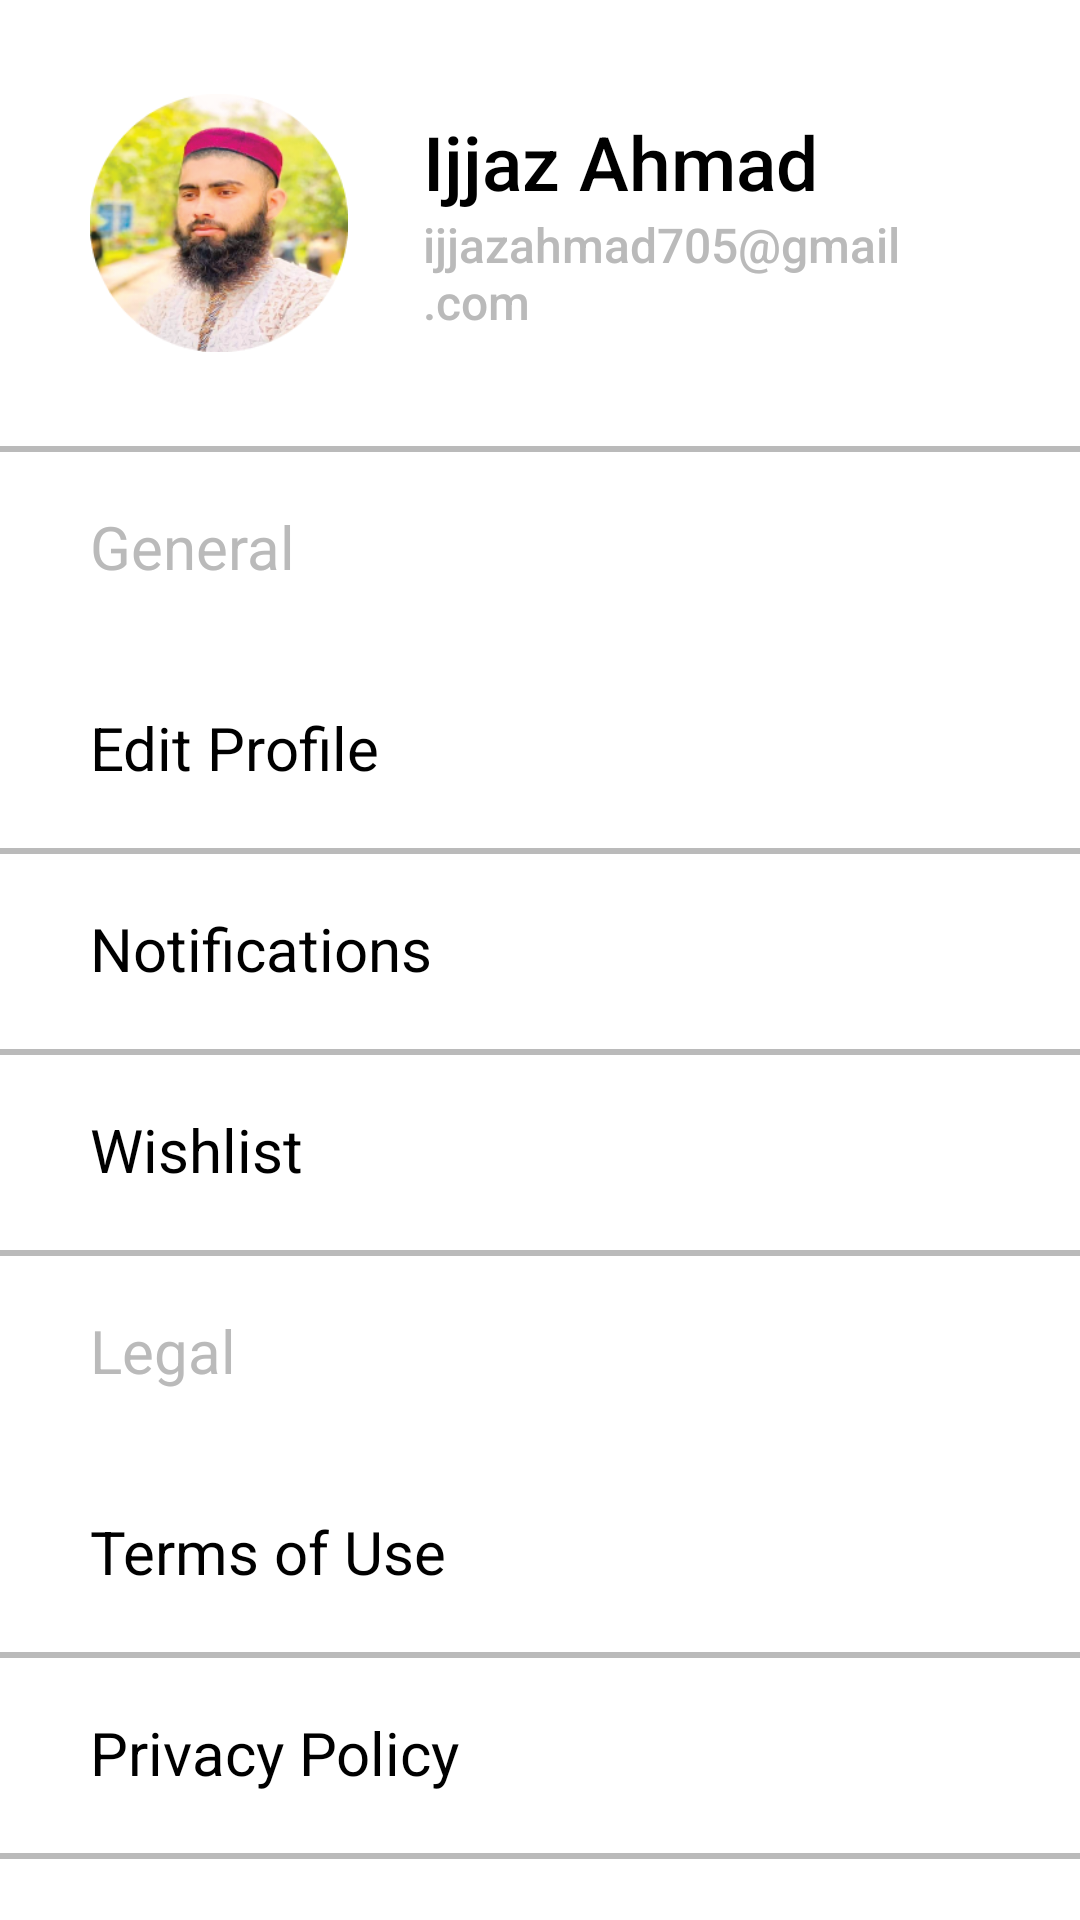

Write the Android layout XML for this screen, with the resource values it uses.
<!-- AndroidManifest.xml: application theme Theme.Audioecomerapp -->
<!-- res/layout/profile.xml -->
<?xml version="1.0" encoding="utf-8"?>
<LinearLayout xmlns:android="http://schemas.android.com/apk/res/android"
    android:layout_width="match_parent"
    android:layout_height="match_parent"
    android:layout_weight="0"
    android:background="@color/white"
    android:orientation="vertical">

    <LinearLayout
        android:layout_width="match_parent"
        android:layout_height="wrap_content"
        android:layout_margin="30dp"
        android:layout_weight="0.3"
        android:gravity="center_vertical"
        android:orientation="horizontal">

        <LinearLayout
            android:layout_width="match_parent"
            android:layout_height="match_parent"
            android:layout_weight="1"
            android:gravity="center_vertical">

            <ImageView
                android:layout_width="match_parent"
                android:layout_height="match_parent"
                android:src="@drawable/profile_3" />
        </LinearLayout>

        <LinearLayout
            android:layout_width="match_parent"
            android:layout_height="match_parent"
            android:layout_weight="0.4"
            android:gravity="center_vertical"
            android:orientation="vertical"
            android:paddingHorizontal="25dp">

            <TextView
                android:layout_width="match_parent"
                android:layout_height="wrap_content"
                android:fontFamily="sans-serif-medium"
                android:text="Ijjaz Ahmad"
                android:textColor="@color/black"
                android:textSize="25sp" />

            <TextView
                android:layout_width="match_parent"
                android:layout_height="wrap_content"
                android:fontFamily="sans-serif-medium"
                android:text="ijjazahmad705@gmail.com"
                android:textColor="@color/borderColor"
                android:textSize="16sp" />

        </LinearLayout>
    </LinearLayout>

    <LinearLayout
        android:layout_width="match_parent"
        android:layout_height="match_parent"
        android:layout_weight="0.4"
        android:gravity="center_vertical"
        android:orientation="vertical">


        <TextView
            android:layout_width="match_parent"
            android:layout_height="wrap_content"
            android:background="@drawable/border_top"
            android:paddingHorizontal="30sp"
            android:paddingVertical="20sp"
            android:text="General"
            android:textColor="@color/borderColor"
            android:textSize="20sp" />

        <TextView
            android:layout_width="match_parent"
            android:layout_height="wrap_content"
            android:paddingHorizontal="30sp"
            android:paddingVertical="20sp"
            android:text="Edit Profile"
            android:textColor="@color/black"
            android:textSize="20sp" />

        <TextView
            android:layout_width="match_parent"
            android:layout_height="wrap_content"
            android:background="@drawable/border_top"
            android:paddingHorizontal="30sp"
            android:paddingVertical="20sp"
            android:text="Notifications"
            android:textColor="@color/black"
            android:textSize="20sp" />

        <TextView
            android:layout_width="match_parent"
            android:layout_height="wrap_content"
            android:background="@drawable/border_top"
            android:paddingHorizontal="30sp"
            android:paddingVertical="20sp"
            android:text="Wishlist"
            android:textColor="@color/black"
            android:textSize="20sp" />

        <TextView
            android:layout_width="match_parent"
            android:layout_height="wrap_content"
            android:background="@drawable/border_top"
            android:paddingHorizontal="30sp"
            android:paddingVertical="20sp"
            android:text="Legal"
            android:textColor="@color/borderColor"
            android:textSize="20sp" />

        <TextView
            android:layout_width="match_parent"
            android:layout_height="wrap_content"
            android:paddingHorizontal="30sp"
            android:paddingVertical="20sp"
            android:text="Terms of Use"
            android:textColor="@color/black"
            android:textSize="20sp" />

        <TextView
            android:layout_width="match_parent"
            android:layout_height="wrap_content"
            android:background="@drawable/border_top"
            android:paddingHorizontal="30sp"
            android:paddingVertical="20sp"
            android:text="Privacy Policy"
            android:textColor="@color/black"
            android:textSize="20sp" />

        <TextView
            android:layout_width="match_parent"
            android:layout_height="wrap_content"
            android:background="@drawable/border_top"
            android:paddingHorizontal="30sp"
            android:paddingVertical="20sp"
            android:text="Personal"
            android:textColor="@color/borderColor"
            android:textSize="20sp" />

        <TextView
            android:layout_width="match_parent"
            android:layout_height="wrap_content"
            android:paddingHorizontal="30sp"
            android:paddingVertical="20sp"
            android:text="Repot a Bug"
            android:textColor="@color/black"
            android:textSize="20sp" />

        <TextView
            android:layout_width="match_parent"
            android:layout_height="wrap_content"
            android:background="@drawable/border_top"
            android:paddingHorizontal="30sp"
            android:paddingVertical="20sp"
            android:text="Logout"
            android:textColor="@color/black"
            android:textSize="20sp" />

        <TextView
            android:layout_width="match_parent"
            android:layout_height="wrap_content"
            android:background="@drawable/border_top" />
    </LinearLayout>


</LinearLayout>
<!-- resources referenced by this layout -->
<resources>
  <color name="black">#FF000000</color>
  <color name="borderColor">#BABABA</color>
  <color name="white">#FFFFFFFF</color>
  <!-- drawable border_top (drawable) -->
  <?xml version="1.0" encoding="utf-8"?>
  <layer-list xmlns:android="http://schemas.android.com/apk/res/android">
      <item>
          <shape android:shape="rectangle">
              <stroke
                  android:width="2dp"
                  android:color="@color/borderColor" />
              <solid android:color="@color/white" />
          </shape>
      </item>
      <item  android:top="2dp">
          <shape android:shape="rectangle">
              <stroke android:width="2dp" android:color="@color/white" />
          </shape>
      </item>
  </layer-list>
  <!-- drawable profile_3: png bitmap (drawable-v24, 71812 bytes) -->
  <style name="Theme.Audioecomerapp" parent="Base.Theme.Audioecomerapp" />
  <style name="Base.Theme.Audioecomerapp" parent="Theme.AppCompat.Light.NoActionBar">
          
          
      </style>
</resources>
